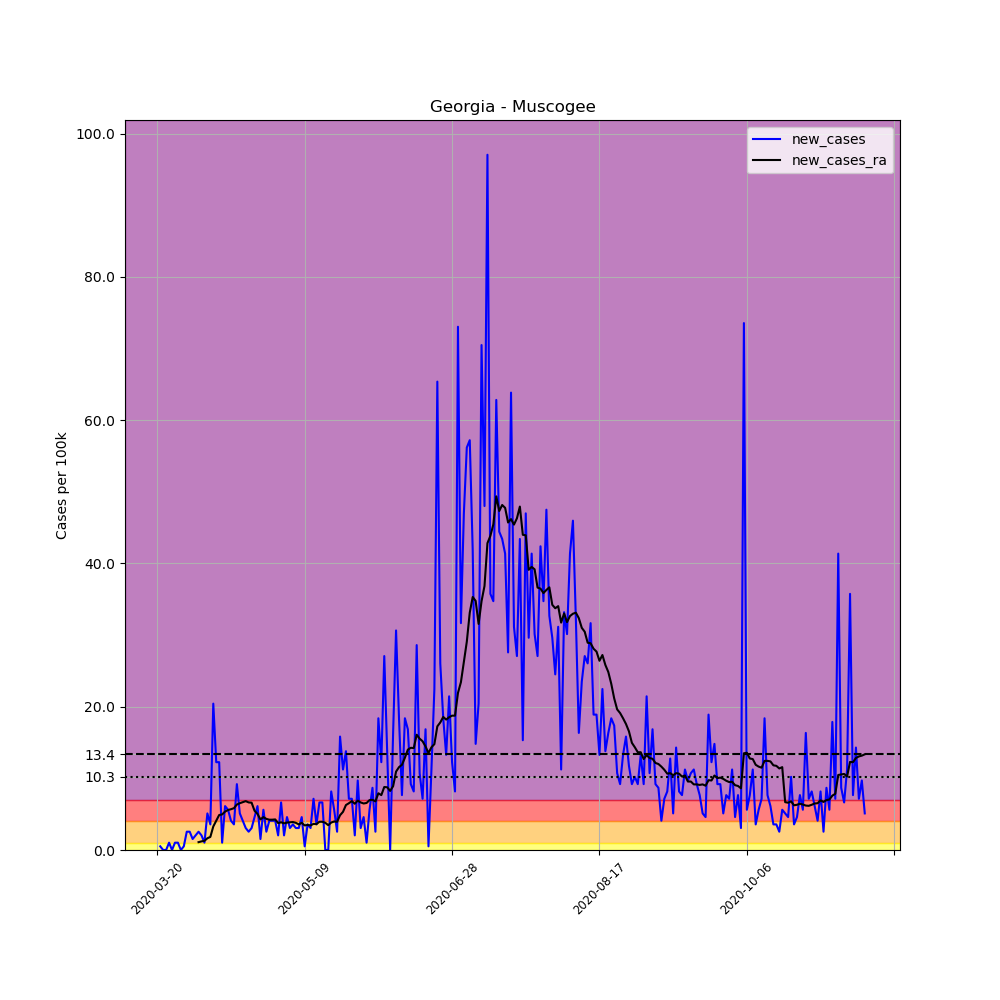

Source data for this figure (header and first rows):
, date, county, state, fips, cases, deaths, COUNTY, STNAME, CTYNAME, POPESTIMATE2019, per_100k, new_cases, new_cases_ra
191856, 2020-03-20, Muscogee, Georgia, 13215, 1, 0, 215, Georgia, Muscogee, 195769, 0.5108, , 
191857, 2020-03-21, Muscogee, Georgia, 13215, 2, 0, 215, Georgia, Muscogee, 195769, 1.022, 0.5108, 
191858, 2020-03-22, Muscogee, Georgia, 13215, 2, 0, 215, Georgia, Muscogee, 195769, 1.022, 0.0, 
191859, 2020-03-23, Muscogee, Georgia, 13215, 2, 0, 215, Georgia, Muscogee, 195769, 1.022, 0.0, 
191860, 2020-03-24, Muscogee, Georgia, 13215, 4, 0, 215, Georgia, Muscogee, 195769, 2.043, 1.022, 
191861, 2020-03-25, Muscogee, Georgia, 13215, 4, 0, 215, Georgia, Muscogee, 195769, 2.043, 0.0, 
191862, 2020-03-26, Muscogee, Georgia, 13215, 6, 0, 215, Georgia, Muscogee, 195769, 3.065, 1.022, 
191863, 2020-03-27, Muscogee, Georgia, 13215, 8, 0, 215, Georgia, Muscogee, 195769, 4.086, 1.022, 
191864, 2020-03-28, Muscogee, Georgia, 13215, 8, 0, 215, Georgia, Muscogee, 195769, 4.086, 0.0, 
191865, 2020-03-29, Muscogee, Georgia, 13215, 9, 0, 215, Georgia, Muscogee, 195769, 4.597, 0.5108, 
191866, 2020-03-30, Muscogee, Georgia, 13215, 14, 0, 215, Georgia, Muscogee, 195769, 7.151, 2.554, 
191867, 2020-03-31, Muscogee, Georgia, 13215, 19, 0, 215, Georgia, Muscogee, 195769, 9.705, 2.554, 
191868, 2020-04-01, Muscogee, Georgia, 13215, 22, 0, 215, Georgia, Muscogee, 195769, 11.24, 1.532, 
191869, 2020-04-02, Muscogee, Georgia, 13215, 26, 0, 215, Georgia, Muscogee, 195769, 13.28, 2.043, 
191870, 2020-04-03, Muscogee, Georgia, 13215, 31, 0, 215, Georgia, Muscogee, 195769, 15.83, 2.554, 1.095
191871, 2020-04-04, Muscogee, Georgia, 13215, 35, 0, 215, Georgia, Muscogee, 195769, 17.88, 2.043, 1.204
191872, 2020-04-05, Muscogee, Georgia, 13215, 37, 0, 215, Georgia, Muscogee, 195769, 18.9, 1.022, 1.277
191873, 2020-04-06, Muscogee, Georgia, 13215, 47, 1, 215, Georgia, Muscogee, 195769, 24.01, 5.108, 1.642
191874, 2020-04-07, Muscogee, Georgia, 13215, 54, 1, 215, Georgia, Muscogee, 195769, 27.58, 3.576, 1.824
191875, 2020-04-08, Muscogee, Georgia, 13215, 94, 2, 215, Georgia, Muscogee, 195769, 48.02, 20.43, 3.284
191876, 2020-04-09, Muscogee, Georgia, 13215, 118, 3, 215, Georgia, Muscogee, 195769, 60.28, 12.26, 4.086
191877, 2020-04-10, Muscogee, Georgia, 13215, 142, 3, 215, Georgia, Muscogee, 195769, 72.53, 12.26, 4.889
191878, 2020-04-11, Muscogee, Georgia, 13215, 144, 4, 215, Georgia, Muscogee, 195769, 73.56, 1.022, 4.962
191879, 2020-04-12, Muscogee, Georgia, 13215, 156, 4, 215, Georgia, Muscogee, 195769, 79.69, 6.13, 5.363
191880, 2020-04-13, Muscogee, Georgia, 13215, 167, 4, 215, Georgia, Muscogee, 195769, 85.3, 5.619, 5.582
191881, 2020-04-14, Muscogee, Georgia, 13215, 175, 4, 215, Georgia, Muscogee, 195769, 89.39, 4.086, 5.692
191882, 2020-04-15, Muscogee, Georgia, 13215, 182, 4, 215, Georgia, Muscogee, 195769, 92.97, 3.576, 5.838
191883, 2020-04-16, Muscogee, Georgia, 13215, 200, 4, 215, Georgia, Muscogee, 195769, 102.2, 9.195, 6.349
191884, 2020-04-17, Muscogee, Georgia, 13215, 210, 4, 215, Georgia, Muscogee, 195769, 107.3, 5.108, 6.531
191885, 2020-04-18, Muscogee, Georgia, 13215, 218, 4, 215, Georgia, Muscogee, 195769, 111.4, 4.086, 6.677
191886, 2020-04-19, Muscogee, Georgia, 13215, 224, 4, 215, Georgia, Muscogee, 195769, 114.4, 3.065, 6.823
191887, 2020-04-20, Muscogee, Georgia, 13215, 229, 4, 215, Georgia, Muscogee, 195769, 117, 2.554, 6.64
191888, 2020-04-21, Muscogee, Georgia, 13215, 235, 4, 215, Georgia, Muscogee, 195769, 120, 3.065, 6.604
191889, 2020-04-22, Muscogee, Georgia, 13215, 244, 4, 215, Georgia, Muscogee, 195769, 124.6, 4.597, 5.473
191890, 2020-04-23, Muscogee, Georgia, 13215, 256, 4, 215, Georgia, Muscogee, 195769, 130.8, 6.13, 5.035
191891, 2020-04-24, Muscogee, Georgia, 13215, 259, 4, 215, Georgia, Muscogee, 195769, 132.3, 1.532, 4.269
191892, 2020-04-25, Muscogee, Georgia, 13215, 270, 4, 215, Georgia, Muscogee, 195769, 137.9, 5.619, 4.597
191893, 2020-04-26, Muscogee, Georgia, 13215, 275, 4, 215, Georgia, Muscogee, 195769, 140.5, 2.554, 4.342
191894, 2020-04-27, Muscogee, Georgia, 13215, 283, 4, 215, Georgia, Muscogee, 195769, 144.6, 4.086, 4.232
191895, 2020-04-28, Muscogee, Georgia, 13215, 291, 6, 215, Georgia, Muscogee, 195769, 148.6, 4.086, 4.232
191896, 2020-04-29, Muscogee, Georgia, 13215, 299, 7, 215, Georgia, Muscogee, 195769, 152.7, 4.086, 4.269
191897, 2020-04-30, Muscogee, Georgia, 13215, 303, 7, 215, Georgia, Muscogee, 195769, 154.8, 2.043, 3.758
191898, 2020-05-01, Muscogee, Georgia, 13215, 316, 7, 215, Georgia, Muscogee, 195769, 161.4, 6.64, 3.868
191899, 2020-05-02, Muscogee, Georgia, 13215, 320, 7, 215, Georgia, Muscogee, 195769, 163.5, 2.043, 3.722
191900, 2020-05-03, Muscogee, Georgia, 13215, 329, 7, 215, Georgia, Muscogee, 195769, 168.1, 4.597, 3.831
191901, 2020-05-04, Muscogee, Georgia, 13215, 335, 7, 215, Georgia, Muscogee, 195769, 171.1, 3.065, 3.868
191902, 2020-05-05, Muscogee, Georgia, 13215, 342, 8, 215, Georgia, Muscogee, 195769, 174.7, 3.576, 3.904
191903, 2020-05-06, Muscogee, Georgia, 13215, 348, 12, 215, Georgia, Muscogee, 195769, 177.8, 3.065, 3.795
191904, 2020-05-07, Muscogee, Georgia, 13215, 354, 12, 215, Georgia, Muscogee, 195769, 180.8, 3.065, 3.576
191905, 2020-05-08, Muscogee, Georgia, 13215, 363, 12, 215, Georgia, Muscogee, 195769, 185.4, 4.597, 3.795
191906, 2020-05-09, Muscogee, Georgia, 13215, 364, 12, 215, Georgia, Muscogee, 195769, 185.9, 0.5108, 3.43
191907, 2020-05-10, Muscogee, Georgia, 13215, 371, 12, 215, Georgia, Muscogee, 195769, 189.5, 3.576, 3.503
191908, 2020-05-11, Muscogee, Georgia, 13215, 377, 14, 215, Georgia, Muscogee, 195769, 192.6, 3.065, 3.43
191909, 2020-05-12, Muscogee, Georgia, 13215, 391, 15, 215, Georgia, Muscogee, 195769, 199.7, 7.151, 3.649
191910, 2020-05-13, Muscogee, Georgia, 13215, 398, 15, 215, Georgia, Muscogee, 195769, 203.3, 3.576, 3.612
191911, 2020-05-14, Muscogee, Georgia, 13215, 411, 15, 215, Georgia, Muscogee, 195769, 209.9, 6.64, 3.941
191912, 2020-05-15, Muscogee, Georgia, 13215, 424, 15, 215, Georgia, Muscogee, 195769, 216.6, 6.64, 3.941
191913, 2020-05-16, Muscogee, Georgia, 13215, 424, 15, 215, Georgia, Muscogee, 195769, 216.6, 0.0, 3.795
191914, 2020-05-17, Muscogee, Georgia, 13215, 424, 15, 215, Georgia, Muscogee, 195769, 216.6, 0.0, 3.466
191915, 2020-05-18, Muscogee, Georgia, 13215, 440, 16, 215, Georgia, Muscogee, 195769, 224.8, 8.173, 3.831
... 181 more rows
